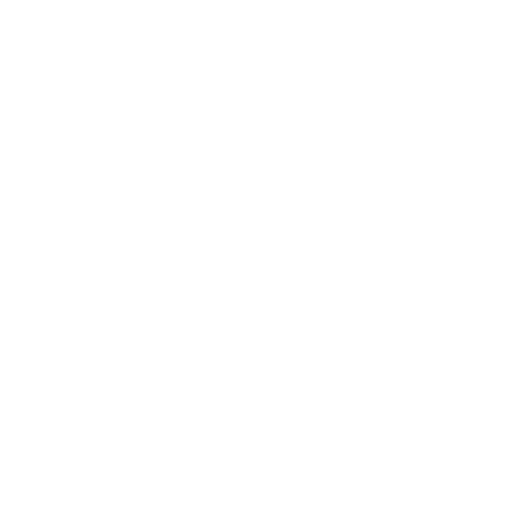
t = 0.00 s
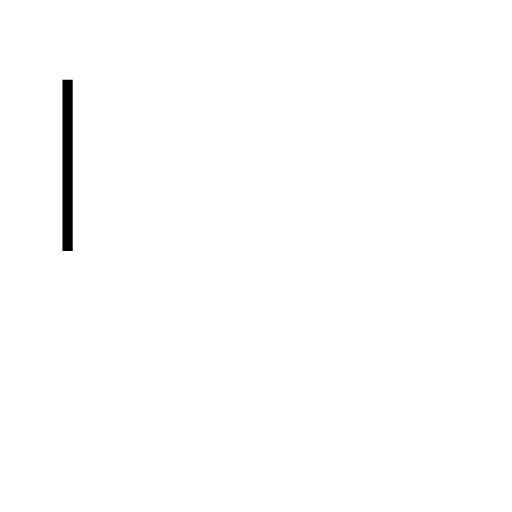
t = 0.50 s
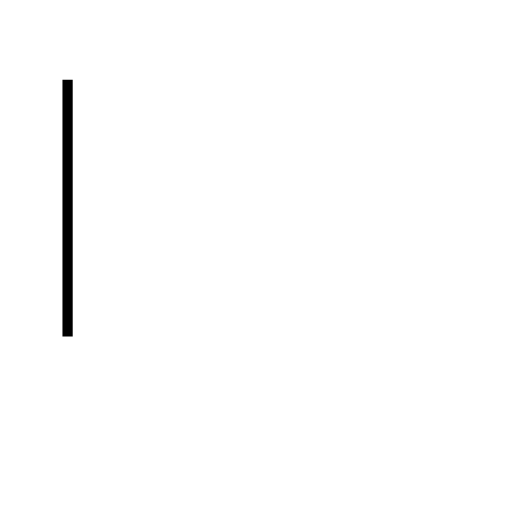
t = 0.75 s
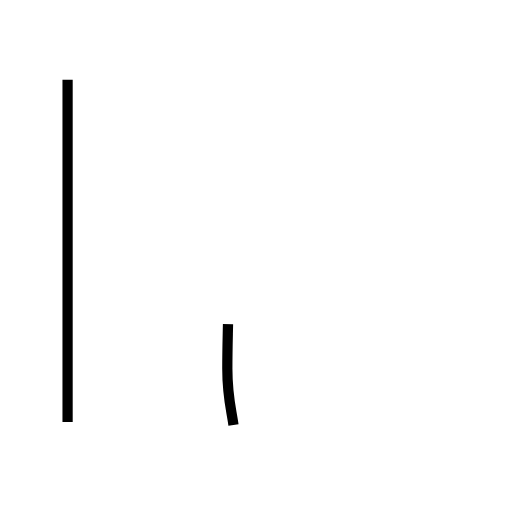
t = 1.30 s
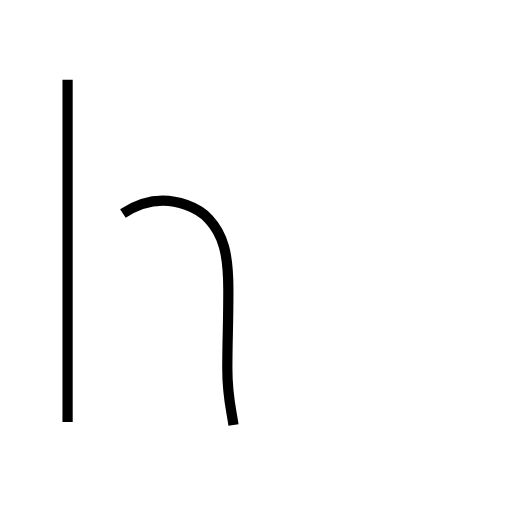
t = 1.89 s
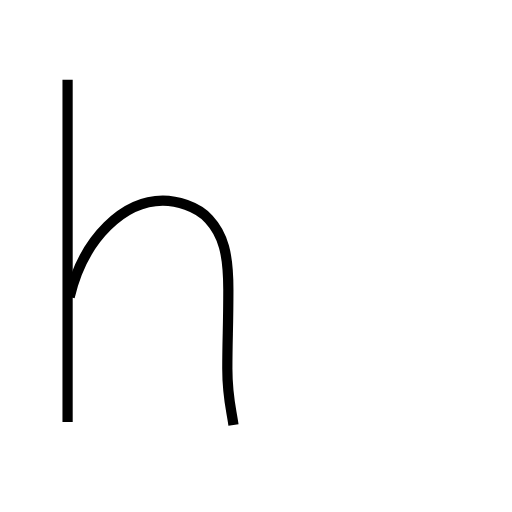
t = 2.19 s

The animated SVG that drew these frames (rendered in a browser with its animation timeline set to each time). Animation: 2 SMIL elements (animate=2); one cycle of 2.19 s.

<?xml version='1.0' encoding='utf-8'?>
<svg viewBox="0.0 -6.0 50.0 50.0" version="1.1" xmlns="http://www.w3.org/2000/svg"><rect x="-1000" y="-1000" width="2000" height="2000" stroke="white" fill="white" /><g style="fill:none;stroke:#000000;stroke-width:1"><path d="M 6.6 -36.2 L 6.6 -2.8 " transform="translate(0.0 38.0)" stroke-dasharray="33.400000000000006" stroke-dashoffset="33.400000000000006"><animate attributeName="stroke-dashoffset" from="33.400000000000006" to="0" dur="1.0020000000000002s" begin="0s" fill="freeze" /></path><path d="M 22.8 -2.5 C 22.6 -4.0 22.2 -5.2 22.2 -8.0 C 22.2 -10.8 22.3 -12.2 22.3 -15.7 C 22.3 -19.2 21.8 -21.1 20.4 -22.6 C 19.2 -23.9 17.2 -24.4 15.9 -24.4 C 12.2 -24.4 8.2 -20.9 6.8 -15.0" transform="translate(0.0 38.0)" stroke-dasharray="39.60210767011033" stroke-dashoffset="39.60210767011033"><animate attributeName="stroke-dashoffset" from="39.60210767011033" to="0" dur="1.1880632301033098s" begin="1.0020000000000002s" fill="freeze" /></path></g></svg>
